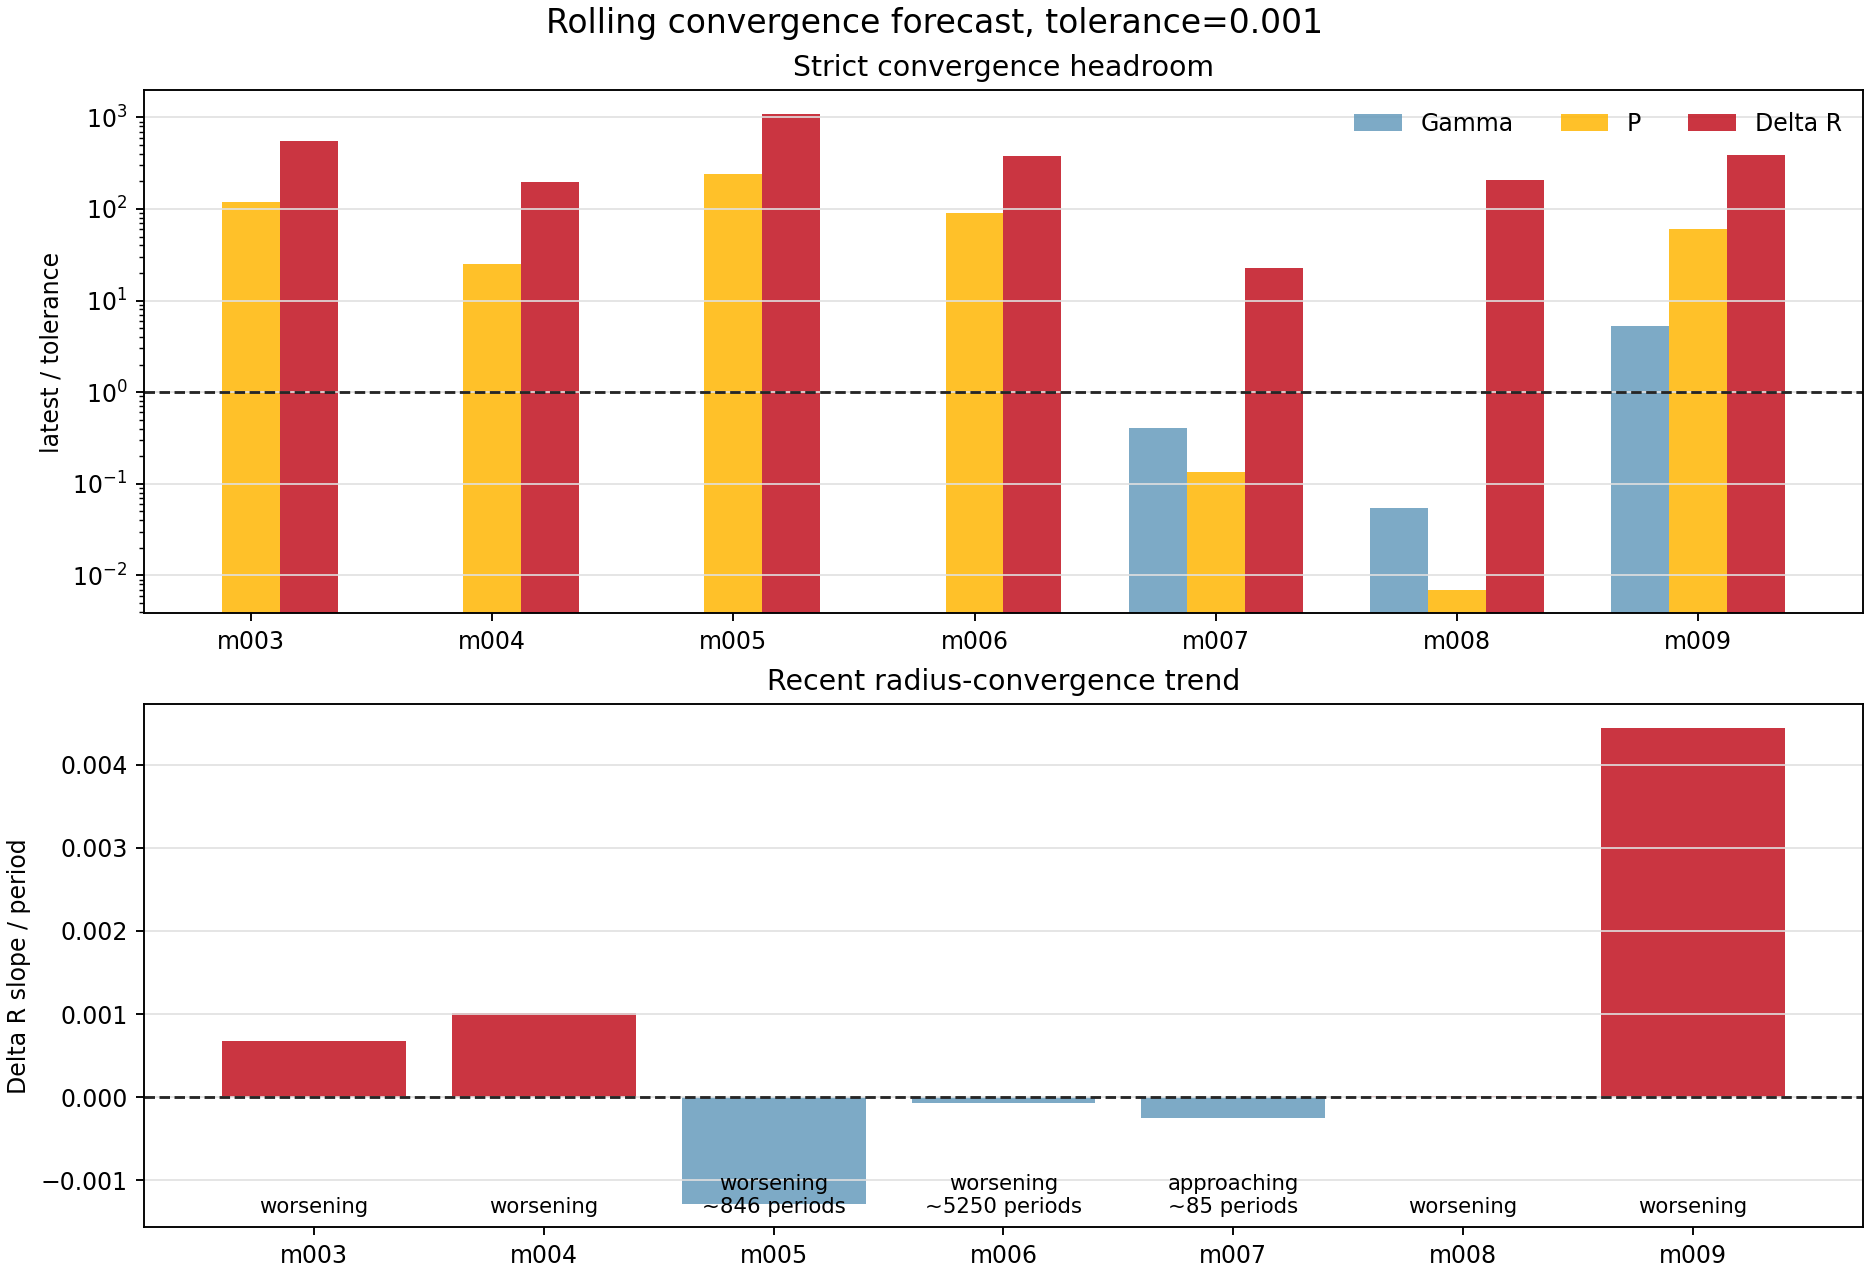

Source data for this figure (header and first rows):
model_id, run_name, source_kind, window_cycles, window_start_period, window_end_period, live_period, latest_history_model, active_stage, surface_velocity_status, converged_exact, forecast_status, blocking_metrics, recent_points, slope_window, gamma_value, gamma_ratio_to_tolerance, gamma_slope_per_period, gamma_trend, gamma_periods_to_tolerance_linear, period_value, period_ratio_to_tolerance, period_slope_per_period, period_trend
model_003, model_003_M0p7317_Z0p001405_T6745, period_log_fallback, 100.0, 1901, 2000, 2000, 2546168, , supersonic, False, worsening, gamma,period,delta_r, 8, 8, , , , missing, , 0.1202, 120.2, 9.01269212484402e-05, worsening
model_004, model_004_M0p7595_Z0p0001834_T6876, period_log_fallback, 100.0, 1901, 2000, 2000, 2505685, , watch, False, worsening, gamma,period,delta_r, 8, 8, , , , missing, , 0.02524, 25.24, -8.086961369644874e-06, flat
model_005, model_005_M0p6238_Z0p00007156_T6925, period_log_fallback, 100.0, 1901, 2000, 2000, 2548383, , supersonic, False, worsening, gamma,period,delta_r, 8, 8, , , , missing, , 0.2381, 238.1, 0.0001261, worsening
model_006, model_006_M0p7194_Z0p001620_T6711, period_log_fallback, 100.0, 1901, 2000, 2000, 2546092, , supersonic, False, worsening, gamma,period,delta_r, 8, 8, , , , missing, , 0.09132, 91.32, 0.0001748, worsening
model_007, model_007_M0p6887_Z0p004060_T6669, history_exact_rsp_columns, 100.0, 1612, 1711, 1711, 2381620, continue_saturation, supersonic, False, approaching, delta_r, 8, 8, 0.0004031, 0.4031, -4.986478683505801e-06, met, , 0.000134, 0.134, -8.420302098669737e-11, met
model_008, model_008_M0p6151_Z0p0004406_T6792, history_exact_rsp_columns, 100.0, 1047, 1146, 1146, 1748630, continue_saturation, ok, False, worsening, delta_r, 8, 8, 5.4437218814464006e-05, 0.05444, 5.6742153002557926e-08, met, , 6.966381027694479e-06, 0.006966, -4.708113492273053e-13, met
model_009, model_009_M0p6668_Z0p0001120_T6852, history_exact_rsp_columns, 100.0, 168.0, 267.0, 267, 268900, create, ok, False, worsening, gamma,period,delta_r, 8, 8, 0.005295, 5.295, -6.597350535013632e-20, flat, 6.510924039319849e+16, 0.06065, 60.65, 0.0001681, worsening
